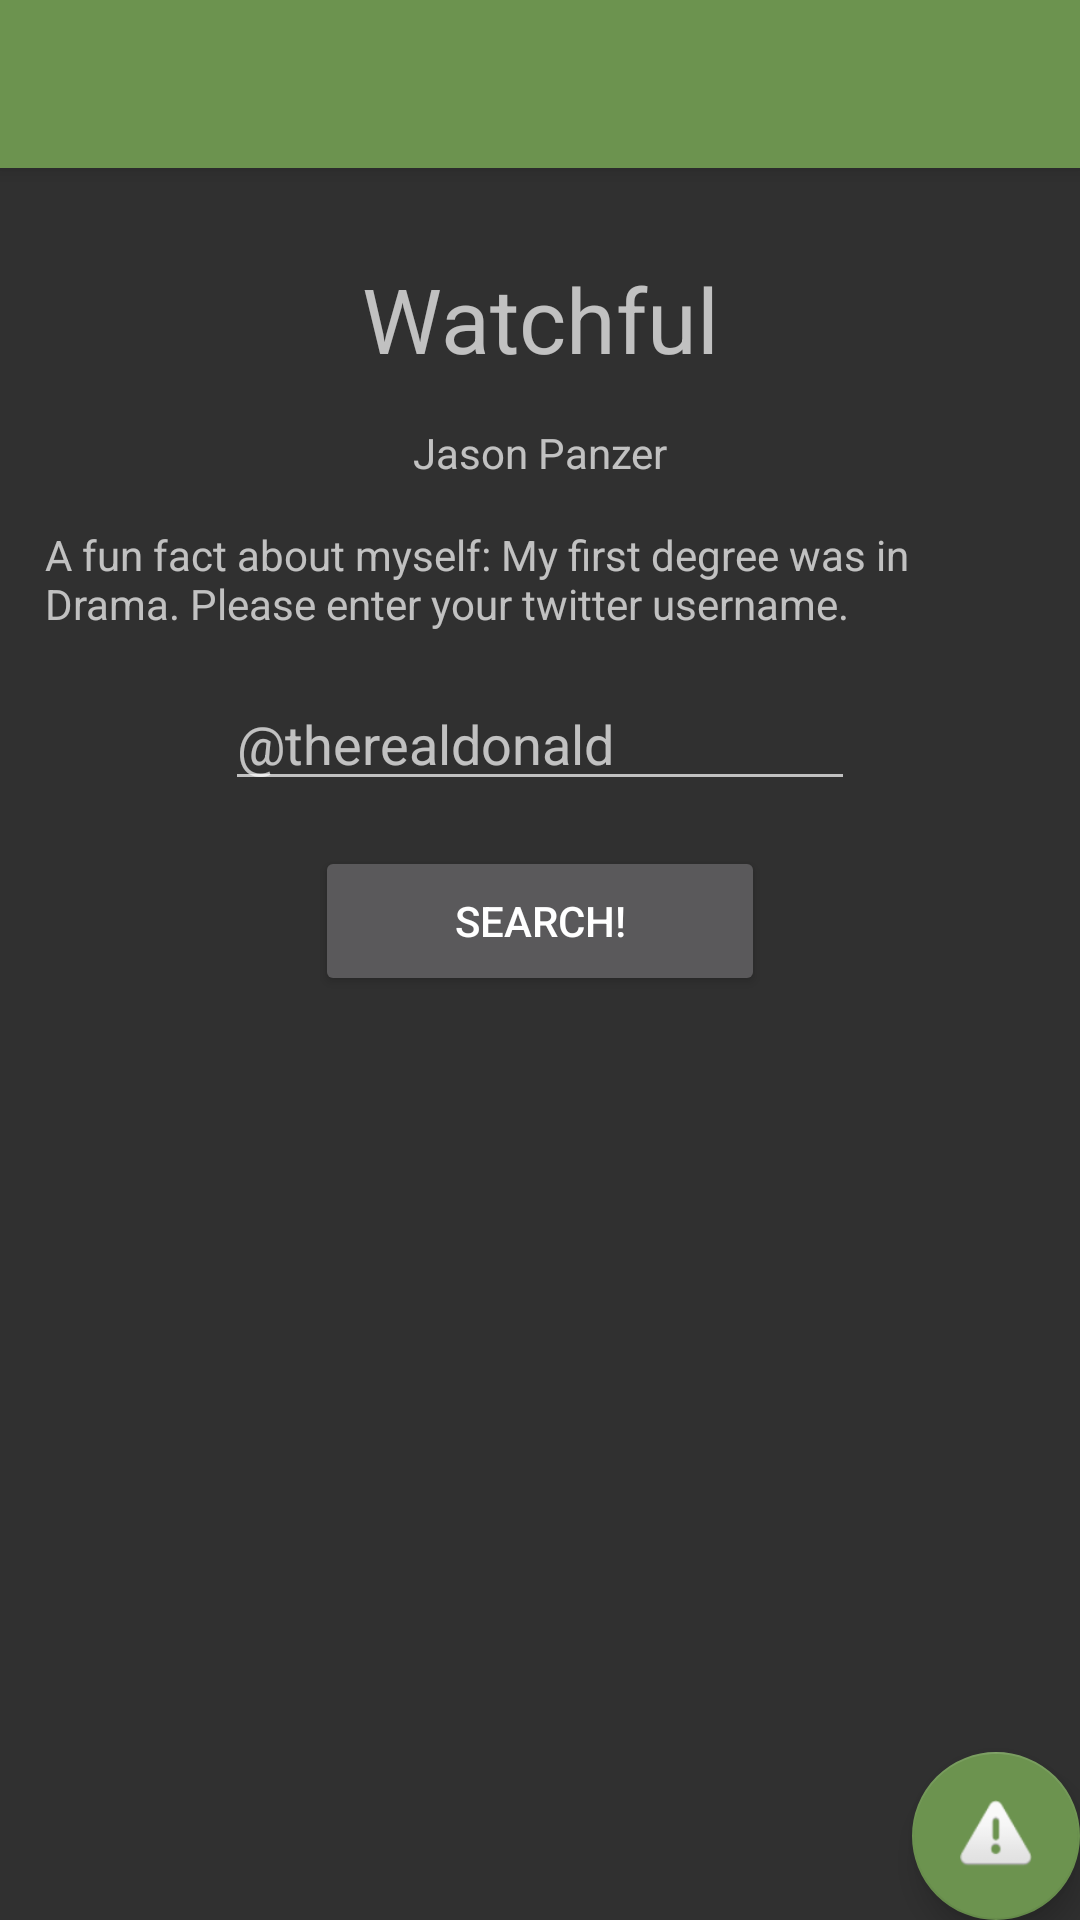

Reconstruct the res/layout file that produces this screen, plus the resources it refers to.
<!-- AndroidManifest.xml: activity theme AppTheme.NoActionBar -->
<!-- res/layout/activity_welcome.xml -->
<?xml version="1.0" encoding="utf-8"?>
<android.support.design.widget.CoordinatorLayout xmlns:android="http://schemas.android.com/apk/res/android"
    xmlns:app="http://schemas.android.com/apk/res-auto"
    xmlns:tools="http://schemas.android.com/tools"
    android:layout_width="match_parent"
    android:layout_height="match_parent"
    tools:context="com.indexyear.jd.watchful.WelcomeActivity">

    <android.support.design.widget.AppBarLayout
        android:layout_width="match_parent"
        android:layout_height="wrap_content"
        android:theme="@style/AppTheme.AppBarOverlay">

        <android.support.v7.widget.Toolbar
            android:id="@+id/toolbar"
            android:layout_width="match_parent"
            android:layout_height="?attr/actionBarSize"
            android:background="?attr/colorAccent"
            app:popupTheme="@style/AppTheme.PopupOverlay" />

    </android.support.design.widget.AppBarLayout>

    <include layout="@layout/content_welcome"
        android:id="@+id/include_content_welcome" />

    <android.support.design.widget.FloatingActionButton
        android:id="@+id/fab"
        android:layout_width="wrap_content"
        android:layout_height="wrap_content"
        android:layout_gravity="bottom|end"
        android:layout_margin="@dimen/fab_margin"
        app:srcCompat="@android:drawable/ic_dialog_alert" />

</android.support.design.widget.CoordinatorLayout>
<!-- res/layout/content_welcome.xml (included above) -->
<?xml version="1.0" encoding="utf-8"?>
<RelativeLayout xmlns:android="http://schemas.android.com/apk/res/android"
    xmlns:app="http://schemas.android.com/apk/res-auto"
    xmlns:tools="http://schemas.android.com/tools"
    android:layout_width="match_parent"
    android:layout_height="match_parent"
    android:paddingLeft="15dp"
    android:paddingRight="15dp"
    android:paddingTop="15dp"
    app:layout_behavior="@string/appbar_scrolling_view_behavior"
    tools:context="com.indexyear.jd.watchful.WelcomeActivity"
    tools:showIn="@layout/activity_welcome"
    >

    <TextView
        android:id="@+id/welcome_title"
        android:text="@string/welcome_title"
        android:layout_width="match_parent"
        android:layout_height="wrap_content"
        android:textAlignment="center"
        android:textSize="30sp"
        android:layout_centerHorizontal="true"
        android:layout_marginTop="15dp"
        />

    <TextView
        android:id="@+id/welcome_name"
        android:gravity="center_horizontal"
        android:layout_centerHorizontal="true"
        android:layout_below="@id/welcome_title"
        android:layout_width="match_parent"
        android:layout_height="wrap_content"
        android:text="@string/welcome_name"
        android:layout_marginTop="15dp"
        />

    <TextView
        android:id="@+id/welcome_blurb"
        android:layout_width="match_parent"
        android:layout_height="wrap_content"
        android:layout_below="@id/welcome_name"
        android:text="@string/welcome_description"
        android:layout_centerHorizontal="true"
        android:layout_marginTop="15dp"
        />



    <EditText
        android:id="@+id/username_search"
        android:layout_below="@id/welcome_blurb"
        android:layout_width="wrap_content"
        android:layout_height="wrap_content"
        android:layout_centerHorizontal="true"
        android:ems="10"
        android:inputType="textNoSuggestions|textShortMessage"
        android:hint="@string/username_prompt"
        android:layout_marginTop="15dp"
        />

    <Button
        android:id="@+id/next_button"
        android:layout_below="@id/username_search"
        android:layout_width="150dp"
        android:layout_height="50dp"
        android:onClick="sendMessage"
        android:text="@string/welcome_button"
        android:layout_centerHorizontal="true"
        android:layout_marginTop="15dp"
        />

</RelativeLayout>
<!-- resources referenced by this layout -->
<resources>
  <string name="username_prompt">\@therealdonald</string>
  <string name="welcome_button">Search!</string>
  <string name="welcome_description">A fun fact about myself: My first degree was in Drama.
          Please enter your twitter username.</string>
  <string name="welcome_name">Jason Panzer</string>
  <string name="welcome_title">Watchful</string>
  <style name="AppTheme.AppBarOverlay" parent="ThemeOverlay.AppCompat.Dark.ActionBar" />
  <style name="AppTheme.PopupOverlay" parent="ThemeOverlay.AppCompat.Light" />
  <style name="AppTheme.NoActionBar">
          <item name="windowActionBar">false</item>
          <item name="windowNoTitle">true</item>
      </style>
</resources>
